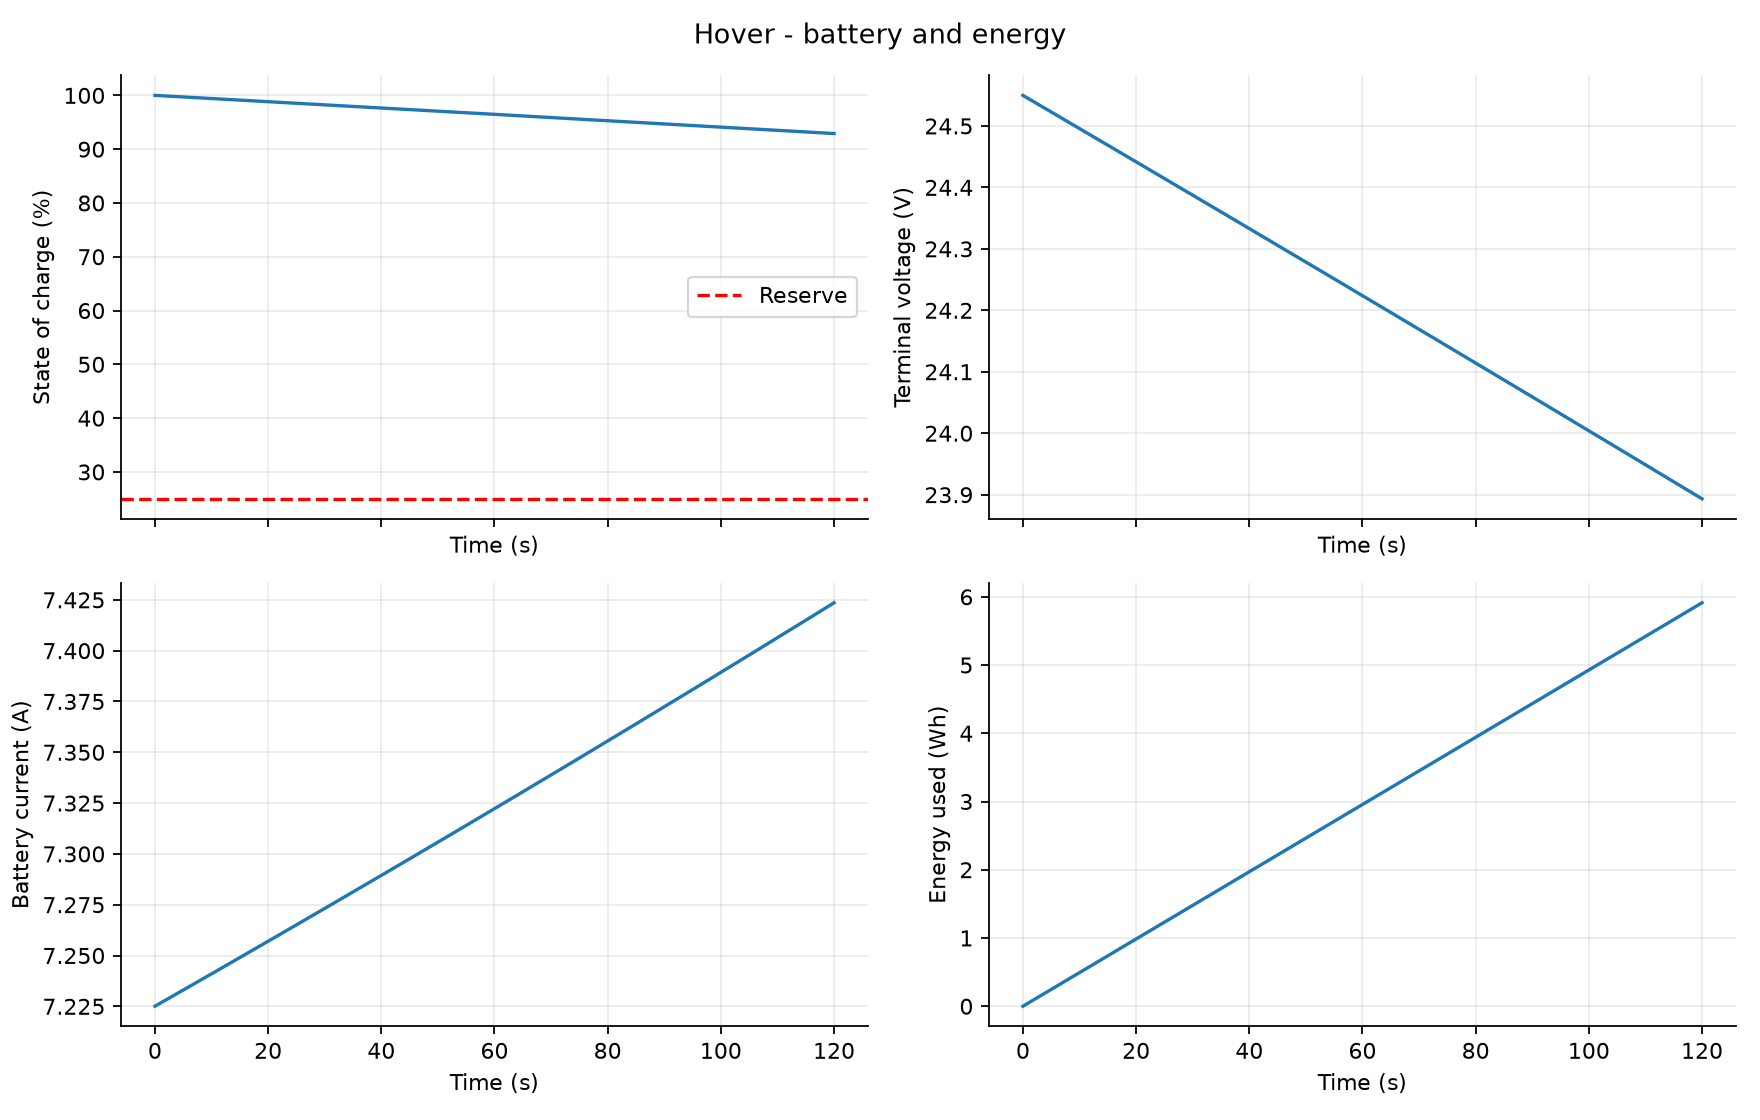

The file beside this chart, header and first rows:
time_s, soc, voltage_V, current_A, power_W, requested_power_W, shaft_power_W, energy_used_Wh, charge_used_Ah, cutoff, power_limited
0.0, 1.0, 24.55, 7.225, 177.4, 177.4, 126.4, 0.0, 0.0, False, False
0.01, 1, 24.55, 7.225, 177.4, 177.4, 126.4, 0.0004927, 2.0069575299317737e-05, False, False
0.02, 1, 24.55, 7.225, 177.4, 177.4, 126.4, 0.0009854, 4.013919469195042e-05, False, False
0.03, 1, 24.55, 7.225, 177.4, 177.4, 126.4, 0.001478, 6.020885817819396e-05, False, False
0.04, 1, 24.55, 7.225, 177.4, 177.4, 126.4, 0.001971, 8.027856575834423e-05, False, False
0.05, 1, 24.55, 7.225, 177.4, 177.4, 126.4, 0.002464, 0.0001003, False, False
0.06, 1, 24.55, 7.225, 177.4, 177.4, 126.4, 0.002956, 0.0001204, False, False
0.07, 1, 24.55, 7.225, 177.4, 177.4, 126.4, 0.003449, 0.0001405, False, False
0.08, 1, 24.55, 7.225, 177.4, 177.4, 126.4, 0.003942, 0.0001606, False, False
0.09, 0.9999, 24.55, 7.225, 177.4, 177.4, 126.4, 0.004434, 0.0001806, False, False
0.1, 0.9999, 24.55, 7.225, 177.4, 177.4, 126.4, 0.004927, 0.0002007, False, False
0.11, 0.9999, 24.55, 7.225, 177.4, 177.4, 126.4, 0.00542, 0.0002208, False, False
0.12, 0.9999, 24.55, 7.225, 177.4, 177.4, 126.4, 0.005912, 0.0002408, False, False
0.13, 0.9999, 24.55, 7.225, 177.4, 177.4, 126.4, 0.006405, 0.0002609, False, False
0.14, 0.9999, 24.55, 7.225, 177.4, 177.4, 126.4, 0.006898, 0.000281, False, False
0.15, 0.9999, 24.55, 7.225, 177.4, 177.4, 126.4, 0.007391, 0.000301, False, False
0.16, 0.9999, 24.55, 7.225, 177.4, 177.4, 126.4, 0.007883, 0.0003211, False, False
0.17, 0.9999, 24.55, 7.225, 177.4, 177.4, 126.4, 0.008376, 0.0003412, False, False
0.18, 0.9999, 24.55, 7.225, 177.4, 177.4, 126.4, 0.008869, 0.0003613, False, False
0.19, 0.9999, 24.55, 7.225, 177.4, 177.4, 126.4, 0.009361, 0.0003813, False, False
0.2, 0.9999, 24.55, 7.225, 177.4, 177.4, 126.4, 0.009854, 0.0004014, False, False
0.21, 0.9999, 24.55, 7.225, 177.4, 177.4, 126.4, 0.01035, 0.0004215, False, False
0.22, 0.9999, 24.55, 7.225, 177.4, 177.4, 126.4, 0.01084, 0.0004415, False, False
0.23, 0.9999, 24.55, 7.225, 177.4, 177.4, 126.4, 0.01133, 0.0004616, False, False
0.24, 0.9999, 24.55, 7.225, 177.4, 177.4, 126.4, 0.01182, 0.0004817, False, False
0.25, 0.9999, 24.55, 7.225, 177.4, 177.4, 126.4, 0.01232, 0.0005018, False, False
0.26, 0.9998, 24.55, 7.225, 177.4, 177.4, 126.4, 0.01281, 0.0005218, False, False
0.27, 0.9998, 24.55, 7.225, 177.4, 177.4, 126.4, 0.0133, 0.0005419, False, False
0.28, 0.9998, 24.55, 7.225, 177.4, 177.4, 126.4, 0.0138, 0.000562, False, False
0.29, 0.9998, 24.55, 7.226, 177.4, 177.4, 126.4, 0.01429, 0.000582, False, False
0.3, 0.9998, 24.55, 7.226, 177.4, 177.4, 126.4, 0.01478, 0.0006021, False, False
0.31, 0.9998, 24.55, 7.226, 177.4, 177.4, 126.4, 0.01527, 0.0006222, False, False
0.32, 0.9998, 24.55, 7.226, 177.4, 177.4, 126.4, 0.01577, 0.0006422, False, False
0.33, 0.9998, 24.55, 7.226, 177.4, 177.4, 126.4, 0.01626, 0.0006623, False, False
0.34, 0.9998, 24.55, 7.226, 177.4, 177.4, 126.4, 0.01675, 0.0006824, False, False
0.35, 0.9998, 24.55, 7.226, 177.4, 177.4, 126.4, 0.01724, 0.0007025, False, False
0.36, 0.9998, 24.55, 7.226, 177.4, 177.4, 126.4, 0.01774, 0.0007225, False, False
0.37, 0.9998, 24.55, 7.226, 177.4, 177.4, 126.4, 0.01823, 0.0007426, False, False
0.38, 0.9998, 24.55, 7.226, 177.4, 177.4, 126.4, 0.01872, 0.0007627, False, False
0.39, 0.9998, 24.55, 7.226, 177.4, 177.4, 126.4, 0.01922, 0.0007827, False, False
0.4, 0.9998, 24.55, 7.226, 177.4, 177.4, 126.4, 0.01971, 0.0008028, False, False
0.41, 0.9998, 24.55, 7.226, 177.4, 177.4, 126.4, 0.0202, 0.0008229, False, False
0.42, 0.9998, 24.55, 7.226, 177.4, 177.4, 126.4, 0.02069, 0.000843, False, False
0.43, 0.9997, 24.55, 7.226, 177.4, 177.4, 126.4, 0.02119, 0.000863, False, False
0.44, 0.9997, 24.55, 7.226, 177.4, 177.4, 126.4, 0.02168, 0.0008831, False, False
0.45, 0.9997, 24.55, 7.226, 177.4, 177.4, 126.4, 0.02217, 0.0009032, False, False
0.46, 0.9997, 24.55, 7.226, 177.4, 177.4, 126.4, 0.02266, 0.0009232, False, False
0.47, 0.9997, 24.55, 7.226, 177.4, 177.4, 126.4, 0.02316, 0.0009433, False, False
0.48, 0.9997, 24.55, 7.226, 177.4, 177.4, 126.4, 0.02365, 0.0009634, False, False
0.49, 0.9997, 24.55, 7.226, 177.4, 177.4, 126.4, 0.02414, 0.0009835, False, False
0.5, 0.9997, 24.55, 7.226, 177.4, 177.4, 126.4, 0.02464, 0.001004, False, False
0.51, 0.9997, 24.55, 7.226, 177.4, 177.4, 126.4, 0.02513, 0.001024, False, False
0.52, 0.9997, 24.55, 7.226, 177.4, 177.4, 126.4, 0.02562, 0.001044, False, False
0.53, 0.9997, 24.55, 7.226, 177.4, 177.4, 126.4, 0.02611, 0.001064, False, False
0.54, 0.9997, 24.55, 7.226, 177.4, 177.4, 126.4, 0.02661, 0.001084, False, False
0.55, 0.9997, 24.55, 7.226, 177.4, 177.4, 126.4, 0.0271, 0.001104, False, False
0.56, 0.9997, 24.55, 7.226, 177.4, 177.4, 126.4, 0.02759, 0.001124, False, False
0.57, 0.9997, 24.55, 7.226, 177.4, 177.4, 126.4, 0.02808, 0.001144, False, False
0.58, 0.9997, 24.55, 7.226, 177.4, 177.4, 126.4, 0.02858, 0.001164, False, False
0.59, 0.9997, 24.55, 7.226, 177.4, 177.4, 126.4, 0.02907, 0.001184, False, False
... 11,941 more rows
